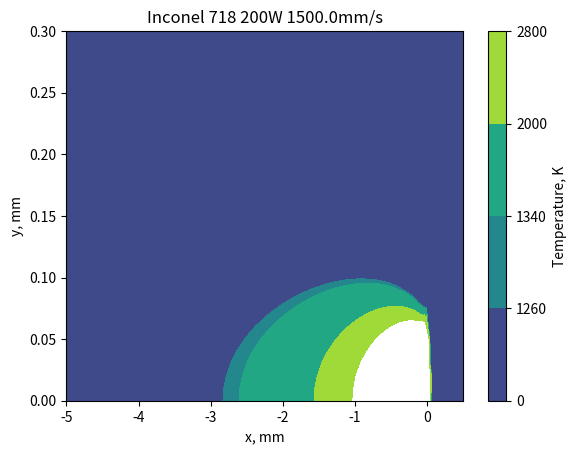

Write the Python code that produced this figure.
import numpy as np
import matplotlib.pyplot as plt

# def Rosenthal(x,y,z, P, u, lmda, alph)
# ***SI unit system***
# x,y,z:    posistion coordinate, m
# P:    laser power, W
# u:    laser scanning speed, m/s
# lmda: thermal conductivity, J/(m s K) or W/(m K)
# alph: thermal diffusivity, W/(m**2 K)
def Rosenthal(x,y,z, P, u, lmda, alph):
    R = np.sqrt(x**2+y**2+z**2)
    R = np.clip(R, 1E-16, None)
    np.where(R < 1.0E-16, 1.0E-16, R)
    #return 0.5*P/(np.pi*lmda*R)*np.exp(-0.5*u/alph*(R+x))
    return 0.5*P/(np.pi*lmda*R)*np.exp(-0.5*u/alph*(R-x))

# def Gaussian(x,y, dA, omega, P):
# x,y:  mesh grid positions
# dA: area
# omega:     spot radias
# P:    total power
def Gaussian(x,y, dA, omega, P):
    R2 = x**2+y**2  # square of distance from spot center
    inv_omega2 = 1.0/omega**2
    I0 = 2.0*P/(np.pi*omega**2)
    Pdist = I0*np.exp(-2.0*R2*inv_omega2)*dA
    Psum = np.sum(Pdist)
    return Pdist

# def GaussianDensity(x,y, omega, P):
# x,y:  mesh grid positions
# omega:     spot radias
# P:    total power
def GaussianDensity(x,y, omega, P):
    R2 = x**2+y**2  # square of distance from spot center
    inv_omega2 = 1.0/omega**2
    I0 = 2.0*P/(np.pi*omega**2)
    Pdist = I0*np.exp(-2.0*R2*inv_omega2)
    Psum = np.sum(Pdist)
    return Pdist

def ShowContour(x, y, z):
    fig, ax = plt.subplots(1, 1)
    #plot = ax.contourf(xv, yv, Tv, levels=[0.0, 1260, 1340, 2000, 2800, 3000])
    plot = ax.contourf(x, y, z)
    ax.set_aspect('equal')
    fig.colorbar(plot)  # Add a colorbar to a plot
    ax.set_title(f'{mat} {P:.0f}W {u}mm/s')
    ax.set_xlabel('x, mm')
    ax.set_ylabel('y, mm')
    plt.show()
    plt.clf()

def ShrinkPdisArray(p, x, y):
    pp = np.reshape(p, [-1, 1])
    xx = np.reshape(x, [-1, 1])
    yy = np.reshape(y, [-1, 1])
    mask = pp > 1E-2
    P = pp[mask]
    x = xx[mask]
    y = yy[mask]

if __name__=='__main__':
    # IN718
    mat = 'Inconel 718'
    lmda = 11.4     # thermal conductivity, W/(m K)
    rho = 8.19E+03  # density, kg/m3
    cp = 435.0      # specific heat capacity, J/(kg K)
    alph = lmda/(rho*cp)    # thermal diffusivity, m2/s

    print(lmda,rho,cp,alph)

    # Conditions
    P = 200.0    # W
    u = 1500.0     # mm/s
    T0 = 300    # K, room temp.
    print(P,u)

    Tth = 3000  # K, threshold temp.

    omg = 0.1*0.5   # spot radis, mm
    nxg, nyg = (5, 5)
    k = 1.5
    dxg, dyg = (k*omg/nxg, k*omg/nyg)
    xg = np.arange(-k*omg, k*omg+dxg, dxg) + omg/nxg*0.7  # mm
    yg = np.arange(-k*omg, k*omg+dyg, dyg) + omg/nyg*0.7  # mm
    xgv, ygv = np.meshgrid(xg, yg)
    Pdis = Gaussian(xgv, ygv, dxg*dyg, omg, P)
    #Pdis = np.clip(Pdis, 1E-6, None)
    ShrinkPdisArray(Pdis, xgv, ygv)

    nx, ny = (5, 5)
    dx, dy = (omg/nx, omg/ny)
    x = np.arange(-5.0, 0.5+dx*0.1, dx)  # mm
    y = np.arange(0.0, 0.3+dy*0.1, dy)  # mm
    xv, yv = np.meshgrid(x, y)
    zv = np.zeros((len(y), len(x)))

    xvshape = np.shape(xv)
    yvshape = np.shape(yv)
    zvshape = np.shape(zv)
    xv = xv.reshape([-1,1])
    yv = yv.reshape([-1,1])
    zv = zv.reshape([-1,1])

    zv = np.array([np.sum(np.clip(Rosenthal((xgv - xvi)*1E-3, (ygv - yvi)*1E-3, 0.0, Pdis, u*1E-3, lmda, alph), None, Tth)) for xvi, yvi in zip(xv,yv)])
    xv = xv.reshape(xvshape)
    yv = yv.reshape(yvshape)
    zv = zv.reshape(xvshape)
    Tv = zv + T0

    fig, ax = plt.subplots(1, 1)
    plot = ax.contourf(xv, yv, Tv, levels=[0.0, 1260, 1340, 2000, 2800])
    fig.colorbar(plot, label="Temperature, K")  # Add a colorbar to a plot
    ax.set_title(f'{mat} {P:.0f}W {u}mm/s')
    ax.set_xlabel('x, mm')
    ax.set_ylabel('y, mm')
    plt.show()

    # save to file
    fname = './rosenthal-gauss_{0:.0f}W_{1:.0f}mm_s'.format(P, u)
    np.savez(fname, xv, yv, Tv)
    np.savetxt(fname, np.concatenate([xv, yv, Tv]))
